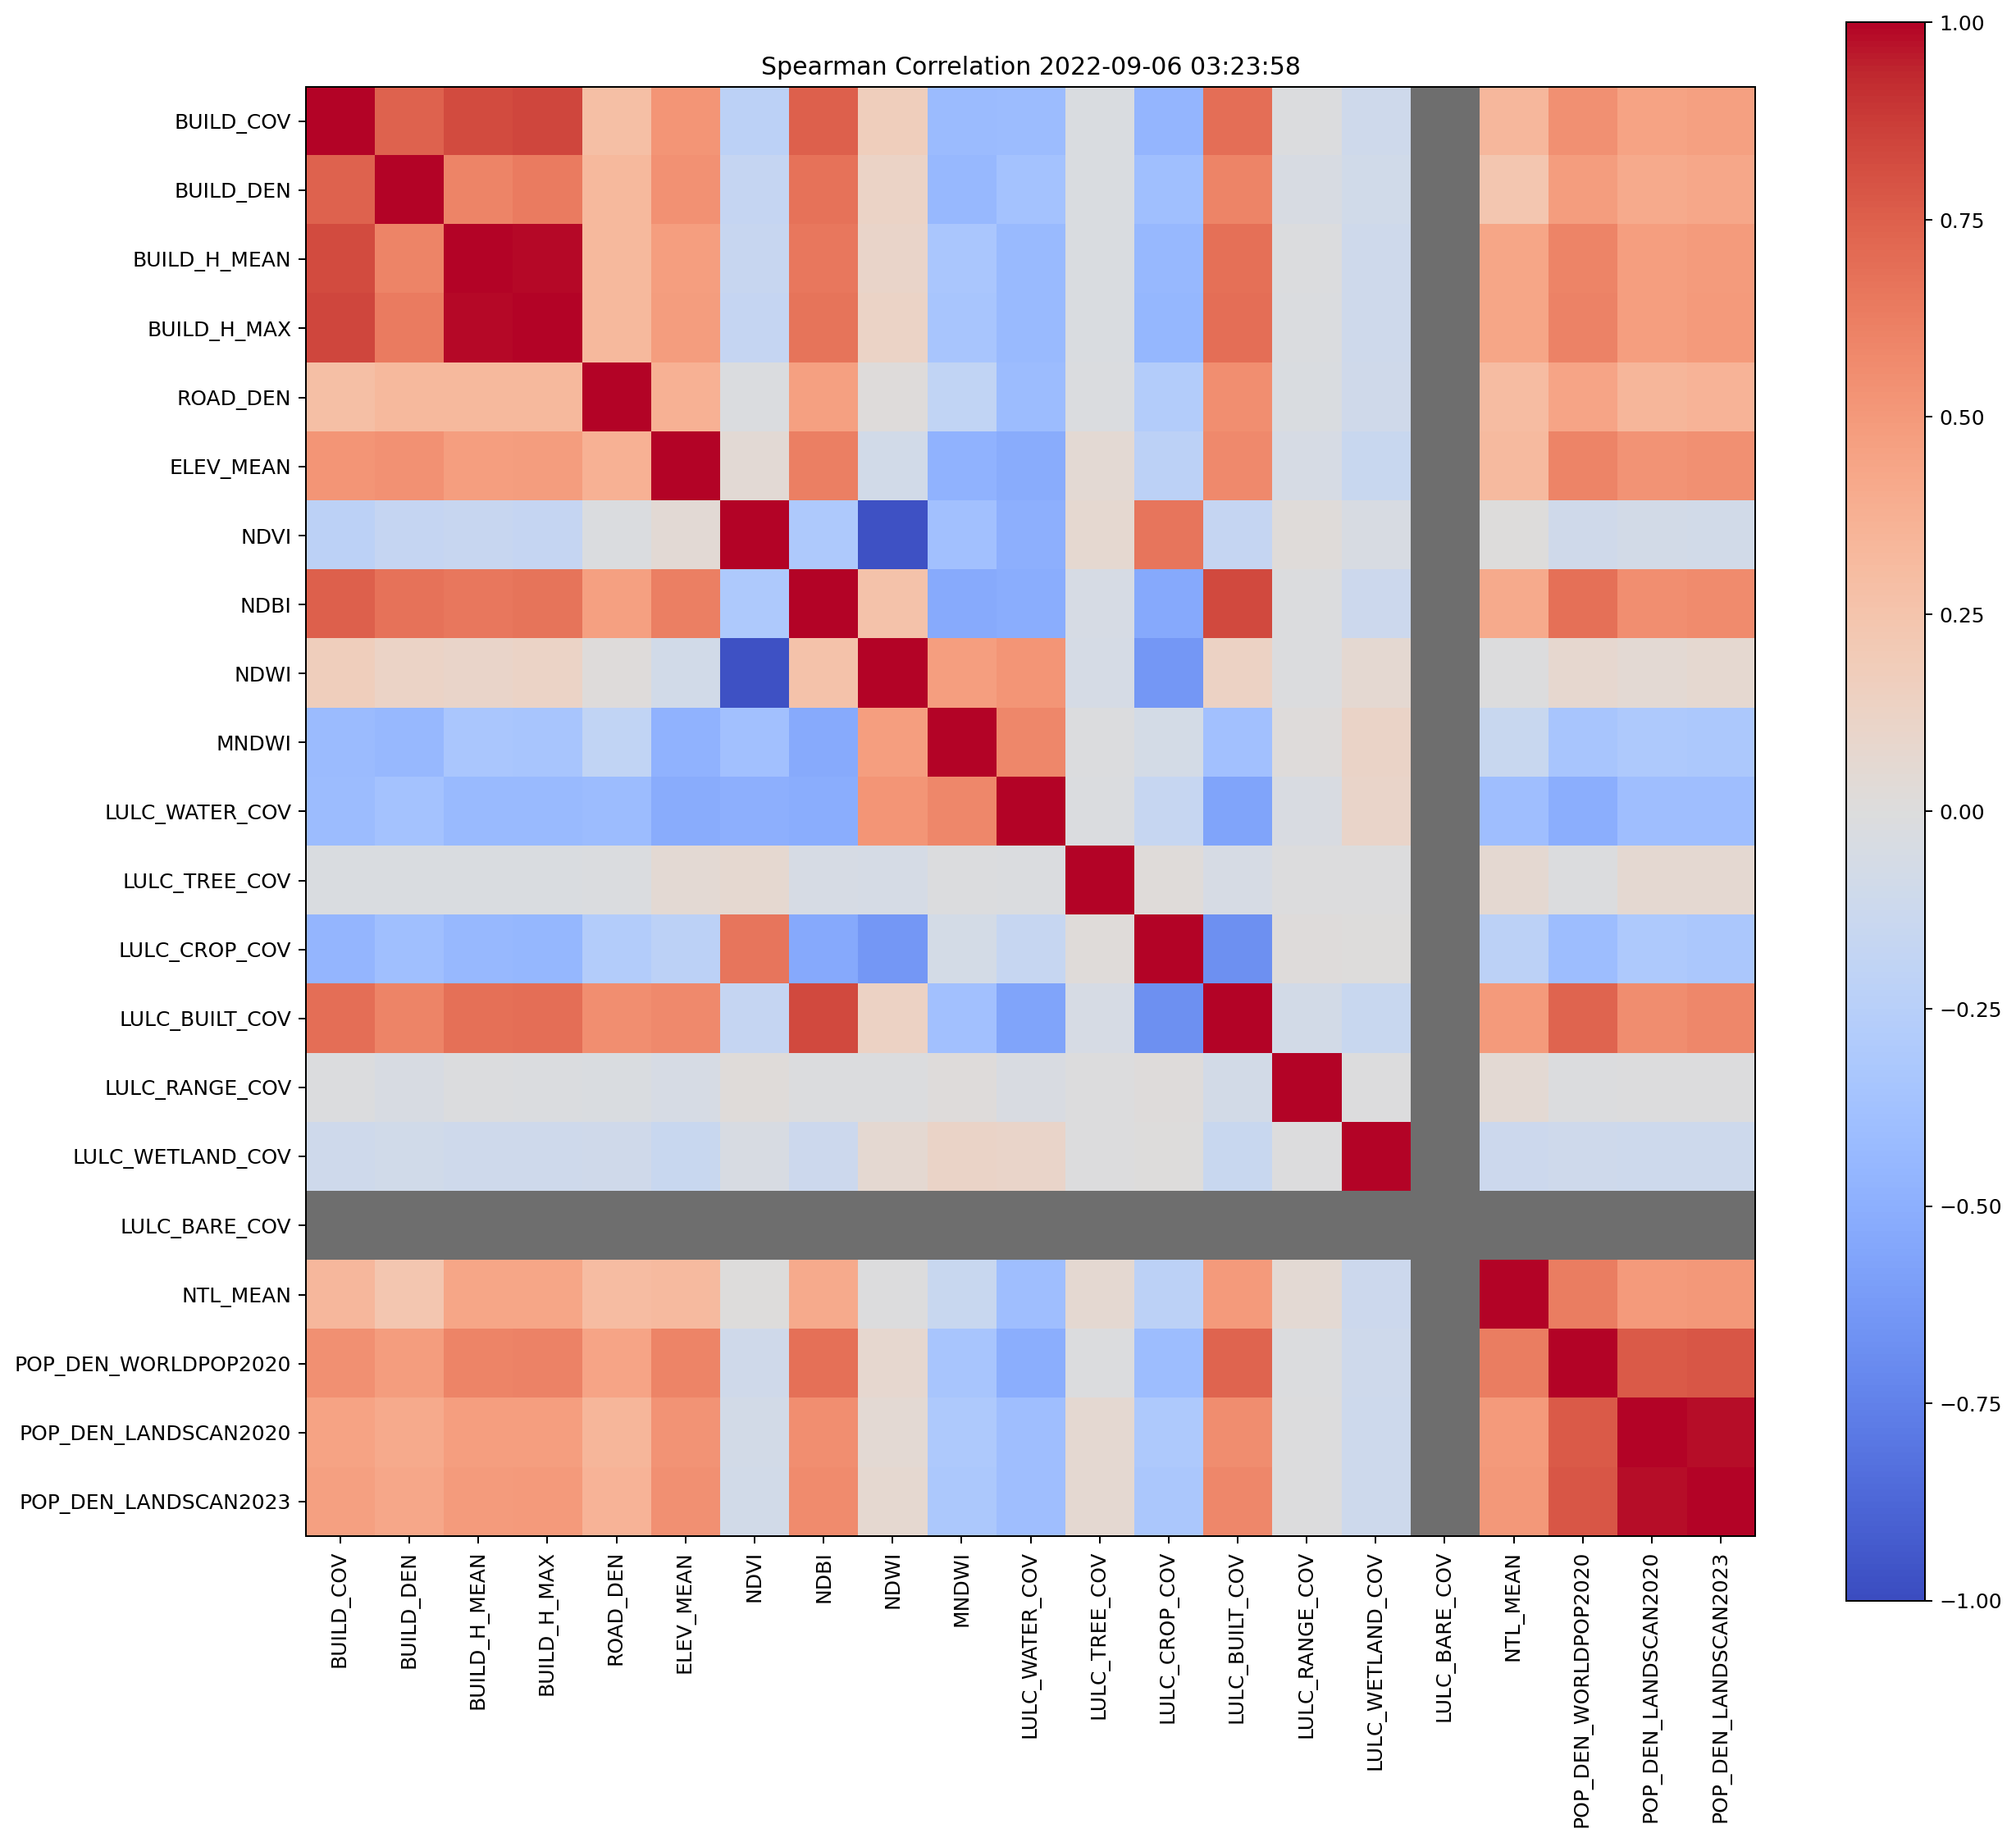

Data behind this chart, as committed beside it:
, BUILD_COV, BUILD_DEN, BUILD_H_MEAN, BUILD_H_MAX, ROAD_DEN, ELEV_MEAN, NDVI, NDBI, NDWI, MNDWI, LULC_WATER_COV, LULC_TREE_COV, LULC_CROP_COV, LULC_BUILT_COV, LULC_RANGE_COV, LULC_WETLAND_COV, LULC_BARE_COV, NTL_MEAN, POP_DEN_WORLDPOP2020, POP_DEN_LANDSCAN2020, POP_DEN_LANDSCAN2023
BUILD_COV, 1.0, 0.74, 0.8268, 0.8389, 0.2857, 0.5202, -0.219, 0.7439, 0.1694, -0.4177, -0.4107, -0.0299, -0.4564, 0.6889, -0.01515, -0.1047, , 0.3317, 0.5468, 0.4466, 0.4638
BUILD_DEN, 0.74, 1.0, 0.5967, 0.6334, 0.3247, 0.5369, -0.1683, 0.6719, 0.1215, -0.4376, -0.361, -0.03073, -0.3884, 0.5985, -0.04581, -0.08815, , 0.234, 0.4833, 0.4138, 0.4233
BUILD_H_MEAN, 0.8268, 0.5967, 1.0, 0.9903, 0.3238, 0.4758, -0.1545, 0.6552, 0.1093, -0.3298, -0.4221, -0.02556, -0.4417, 0.6873, -0.01435, -0.1062, , 0.4349, 0.5999, 0.4705, 0.4882
BUILD_H_MAX, 0.8389, 0.6334, 0.9903, 1.0, 0.3276, 0.4839, -0.166, 0.6695, 0.1205, -0.3367, -0.4226, -0.02674, -0.4485, 0.6929, -0.0161, -0.1062, , 0.4337, 0.6036, 0.4757, 0.4924
ROAD_DEN, 0.2857, 0.3247, 0.3238, 0.3276, 1.0, 0.369, -0.01827, 0.4634, 0.008053, -0.19, -0.4069, -0.02124, -0.2778, 0.5471, -0.02473, -0.09942, , 0.3022, 0.4424, 0.3432, 0.3572
ELEV_MEAN, 0.5202, 0.5369, 0.4758, 0.4839, 0.369, 1.0, 0.04049, 0.62, -0.08232, -0.4819, -0.5162, 0.05398, -0.2234, 0.5758, -0.05441, -0.1482, , 0.3173, 0.5942, 0.5298, 0.5468
NDVI, -0.219, -0.1683, -0.1545, -0.166, -0.01827, 0.04049, 1.0, -0.3107, -0.9715, -0.3787, -0.496, 0.06375, 0.6614, -0.165, 0.02133, -0.04321, , 0.004583, -0.1002, -0.07195, -0.08516
NDBI, 0.7439, 0.6719, 0.6552, 0.6695, 0.4634, 0.62, -0.3107, 1.0, 0.2588, -0.5253, -0.5129, -0.05114, -0.5327, 0.8285, -0.01044, -0.1204, , 0.4101, 0.6854, 0.5473, 0.5673
NDWI, 0.1694, 0.1215, 0.1093, 0.1205, 0.008053, -0.08232, -0.9715, 0.2588, 1.0, 0.4724, 0.5208, -0.05882, -0.6355, 0.1317, -0.01467, 0.05581, , -0.007021, 0.077, 0.0513, 0.06307
MNDWI, -0.4177, -0.4376, -0.3298, -0.3367, -0.19, -0.4819, -0.3787, -0.5253, 0.4724, 1.0, 0.5815, -0.01382, -0.06314, -0.3755, 0.01021, 0.1113, , -0.1436, -0.3398, -0.3074, -0.313
LULC_WATER_COV, -0.4107, -0.361, -0.4221, -0.4226, -0.4069, -0.5162, -0.496, -0.5129, 0.5208, 0.5815, 1.0, -0.01678, -0.1571, -0.5673, -0.03323, 0.1063, , -0.3976, -0.5009, -0.3943, -0.3975
LULC_TREE_COV, -0.0299, -0.03073, -0.02556, -0.02674, -0.02124, 0.05398, 0.06375, -0.05114, -0.05882, -0.01382, -0.01678, 1.0, 0.01696, -0.05203, -0.001239, -0.005929, , 0.06044, -0.007966, 0.05747, 0.05663
LULC_CROP_COV, -0.4564, -0.3884, -0.4417, -0.4485, -0.2778, -0.2234, 0.6614, -0.5327, -0.6355, -0.06314, -0.1571, 0.01696, 1.0, -0.6772, 0.01484, 0.006468, , -0.224, -0.4001, -0.3048, -0.3279
LULC_BUILT_COV, 0.6889, 0.5985, 0.6873, 0.6929, 0.5471, 0.5758, -0.165, 0.8285, 0.1317, -0.3755, -0.5673, -0.05203, -0.6772, 1.0, -0.07578, -0.1429, , 0.4988, 0.7266, 0.5578, 0.5791
LULC_RANGE_COV, -0.01515, -0.04581, -0.01435, -0.0161, -0.02473, -0.05441, 0.02133, -0.01044, -0.01467, 0.01021, -0.03323, -0.001239, 0.01484, -0.07578, 1.0, -0.001688, , 0.053, -0.01083, -0.004875, -0.004917
LULC_WETLAND_COV, -0.1047, -0.08815, -0.1062, -0.1062, -0.09942, -0.1482, -0.04321, -0.1204, 0.05581, 0.1113, 0.1063, -0.005929, 0.006468, -0.1429, -0.001688, 1.0, , -0.1209, -0.1016, -0.1161, -0.1099
LULC_BARE_COV, , , , , , , , , , , , , , , , , , , , , 
NTL_MEAN, 0.3317, 0.234, 0.4349, 0.4337, 0.3022, 0.3173, 0.004583, 0.4101, -0.007021, -0.1436, -0.3976, 0.06044, -0.224, 0.4988, 0.053, -0.1209, , 1.0, 0.6283, 0.4969, 0.5003
POP_DEN_WORLDPOP2020, 0.5468, 0.4833, 0.5999, 0.6036, 0.4424, 0.5942, -0.1002, 0.6854, 0.077, -0.3398, -0.5009, -0.007966, -0.4001, 0.7266, -0.01083, -0.1016, , 0.6283, 1.0, 0.7724, 0.7877
POP_DEN_LANDSCAN2020, 0.4466, 0.4138, 0.4705, 0.4757, 0.3432, 0.5298, -0.07195, 0.5473, 0.0513, -0.3074, -0.3943, 0.05747, -0.3048, 0.5578, -0.004875, -0.1161, , 0.4969, 0.7724, 1.0, 0.984
POP_DEN_LANDSCAN2023, 0.4638, 0.4233, 0.4882, 0.4924, 0.3572, 0.5468, -0.08516, 0.5673, 0.06307, -0.313, -0.3975, 0.05663, -0.3279, 0.5791, -0.004917, -0.1099, , 0.5003, 0.7877, 0.984, 1.0
